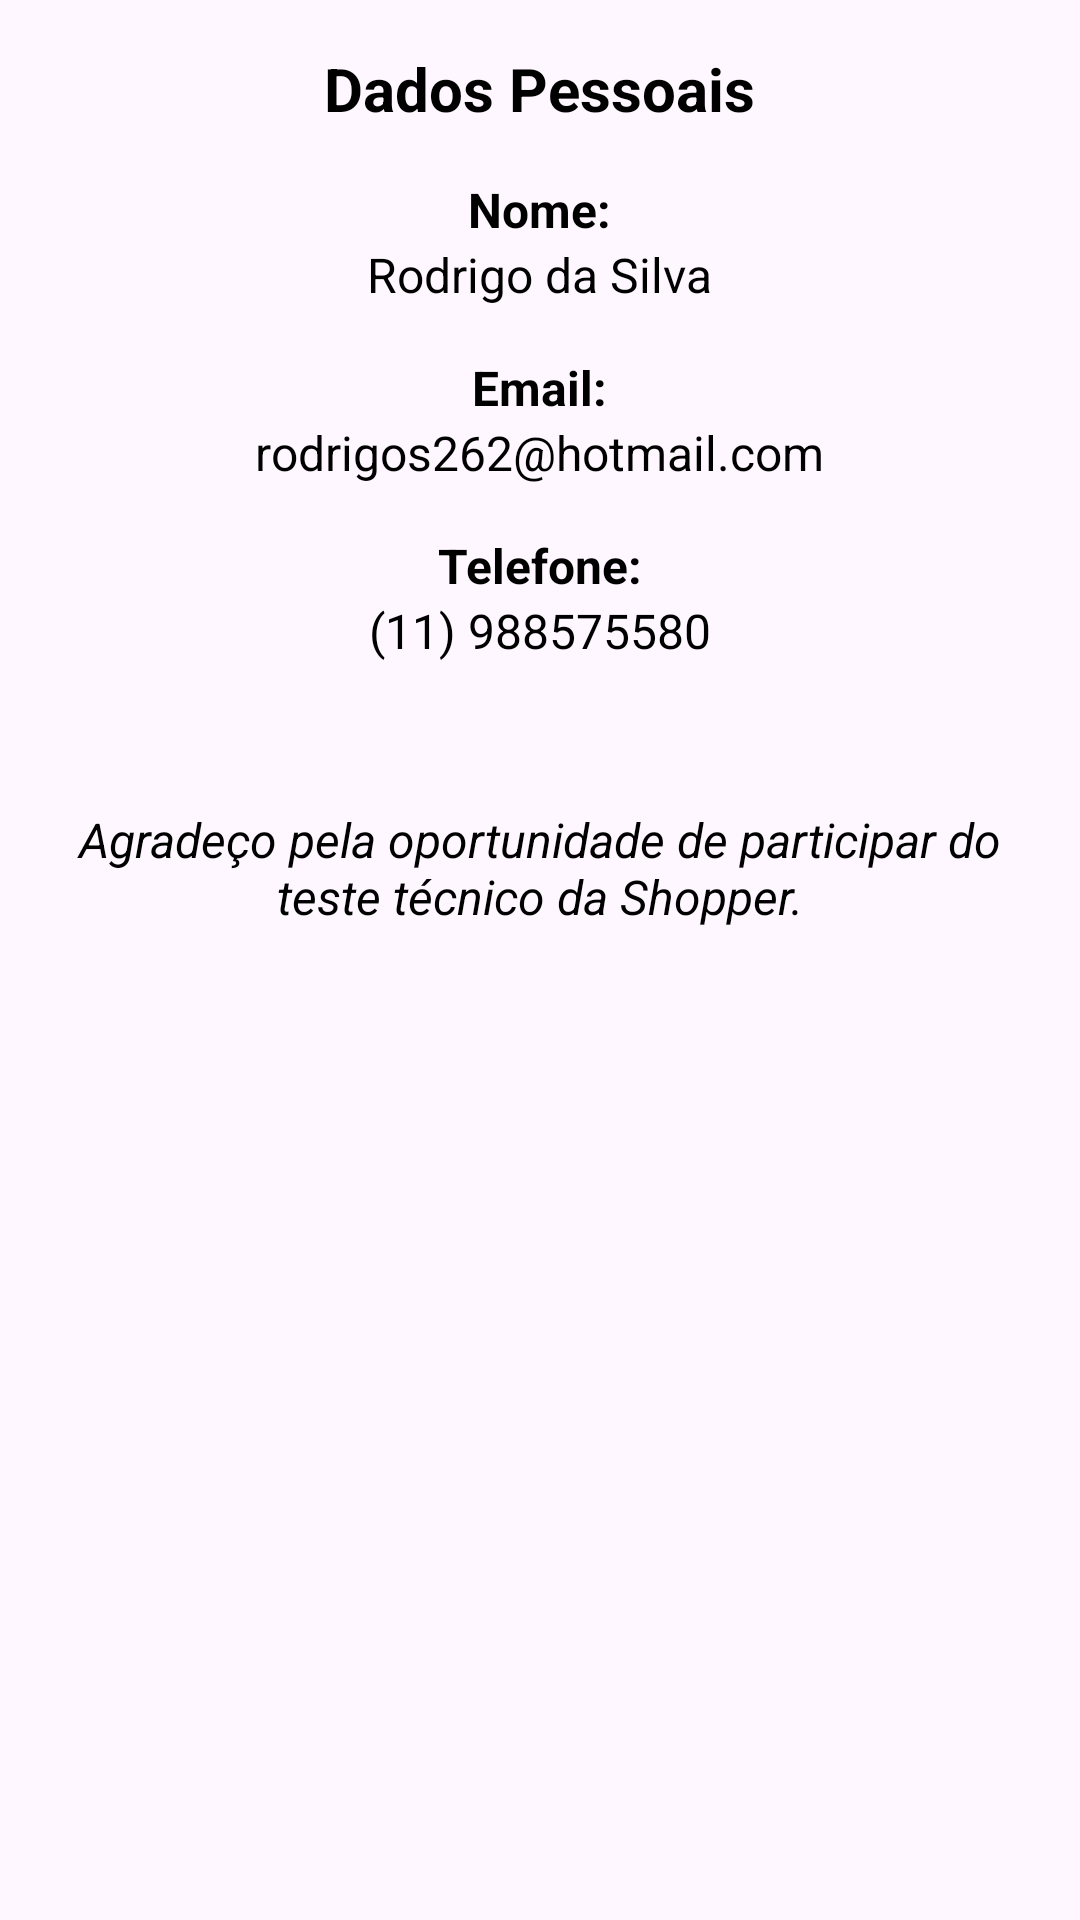

This screen was rendered from an Android layout file. Write that file and the resources it references.
<!-- AndroidManifest.xml: application theme Theme.AppShopperDriver -->
<!-- res/layout/fragment_more.xml -->
<?xml version="1.0" encoding="utf-8"?>
<ScrollView  xmlns:android="http://schemas.android.com/apk/res/android"
    xmlns:tools="http://schemas.android.com/tools"
    android:layout_width="match_parent"
    android:padding="16dp"
    android:layout_height="match_parent"
    tools:context=".ui.more.MoreFragment">

    <LinearLayout
        android:layout_width="match_parent"
        android:layout_height="wrap_content"
        android:orientation="vertical"
        android:gravity="center_horizontal">

        
        <TextView
            android:id="@+id/tv_title"
            android:layout_width="wrap_content"
            android:layout_height="wrap_content"
            android:text="Dados Pessoais"
            android:textSize="20sp"
            android:textStyle="bold"
            android:textColor="@android:color/black"
            android:layout_marginBottom="16dp" />

        
        <TextView
            android:id="@+id/tv_name_label"
            android:layout_width="wrap_content"
            android:layout_height="wrap_content"
            android:text="Nome:"
            android:textSize="16sp"
            android:textStyle="bold"
            android:textColor="@android:color/black" />

        <TextView
            android:id="@+id/tv_name_value"
            android:layout_width="wrap_content"
            android:layout_height="wrap_content"
            android:text="Rodrigo da Silva"
            android:textSize="16sp"
            android:textColor="@android:color/black"
            android:layout_marginBottom="16dp" />

        
        <TextView
            android:id="@+id/tv_email_label"
            android:layout_width="wrap_content"
            android:layout_height="wrap_content"
            android:text="Email:"
            android:textSize="16sp"
            android:textStyle="bold"
            android:textColor="@android:color/black" />

        <TextView
            android:id="@+id/tv_email_value"
            android:layout_width="wrap_content"
            android:layout_height="wrap_content"
            android:text="rodrigos262@hotmail.com"
            android:textSize="16sp"
            android:textColor="@android:color/black"
            android:layout_marginBottom="16dp" />

        
        <TextView
            android:id="@+id/tv_phone_label"
            android:layout_width="wrap_content"
            android:layout_height="wrap_content"
            android:text="Telefone:"
            android:textSize="16sp"
            android:textStyle="bold"
            android:textColor="@android:color/black" />

        <TextView
            android:id="@+id/tv_phone_value"
            android:layout_width="wrap_content"
            android:layout_height="wrap_content"
            android:text="(11) 988575580"
            android:textSize="16sp"
            android:textColor="@android:color/black"
            android:layout_marginBottom="16dp" />

        
        <TextView
            android:id="@+id/tv_thank_you"
            android:layout_width="wrap_content"
            android:layout_height="wrap_content"
            android:text="Agradeço pela oportunidade de participar do teste técnico da Shopper."
            android:textSize="16sp"
            android:textStyle="italic"
            android:textColor="@android:color/black"
            android:gravity="center"
            android:layout_marginTop="32dp" />
    </LinearLayout>

</ScrollView >
<!-- resources referenced by this layout -->
<resources>
  <style name="Theme.AppShopperDriver" parent="Base.Theme.AppShopperDriver">
          <item name="android:statusBarColor">?attr/colorPrimaryVariant</item>
          <item name="android:navigationBarColor">@color/secondaryColor</item>
      </style>
  <style name="Base.Theme.AppShopperDriver" parent="Theme.Material3.DayNight.NoActionBar">
          
          
          
          <item name="colorPrimary">@color/secondaryColor</item>
          <item name="colorPrimaryVariant">@color/secondaryColor</item>
          <item name="colorOnPrimary">@color/black</item>
          
          <item name="colorSecondary">@color/secondaryColor</item>
          <item name="colorSecondaryVariant">@color/secondaryColor</item>
          <item name="colorOnSecondary">@color/secondaryColor</item>
          
          <item name="android:statusBarColor">?attr/colorPrimaryVariant</item>
          <item name="android:navigationBarColor">@color/secondaryColor</item>
          
      </style>
  <color name="secondaryColor">#0D540D</color>
  <color name="black">#FF000000</color>
</resources>
